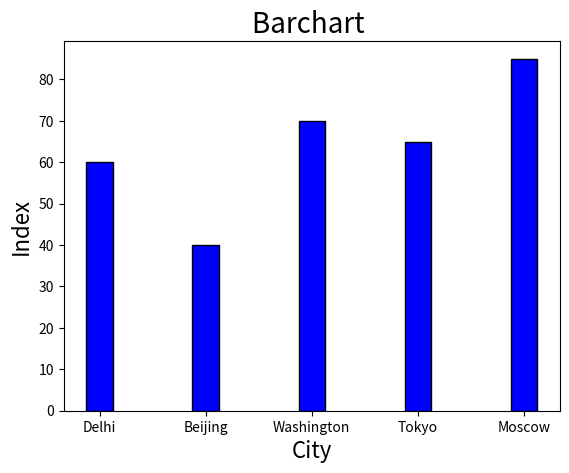

The matplotlib source for this figure:
import matplotlib.pyplot as plt
city = ['Delhi', 'Beijing', 'Washington', 'Tokyo', 'Moscow']
Happiness_Index = [60, 40, 70, 65, 85]
plt.bar(city, Happiness_Index, color='blue', edgecolor='black', width=0.25)
plt.xlabel('City', fontsize=16)
plt.ylabel('Index', fontsize=16)
plt.title('Barchart ', fontsize=20)
plt.show()
